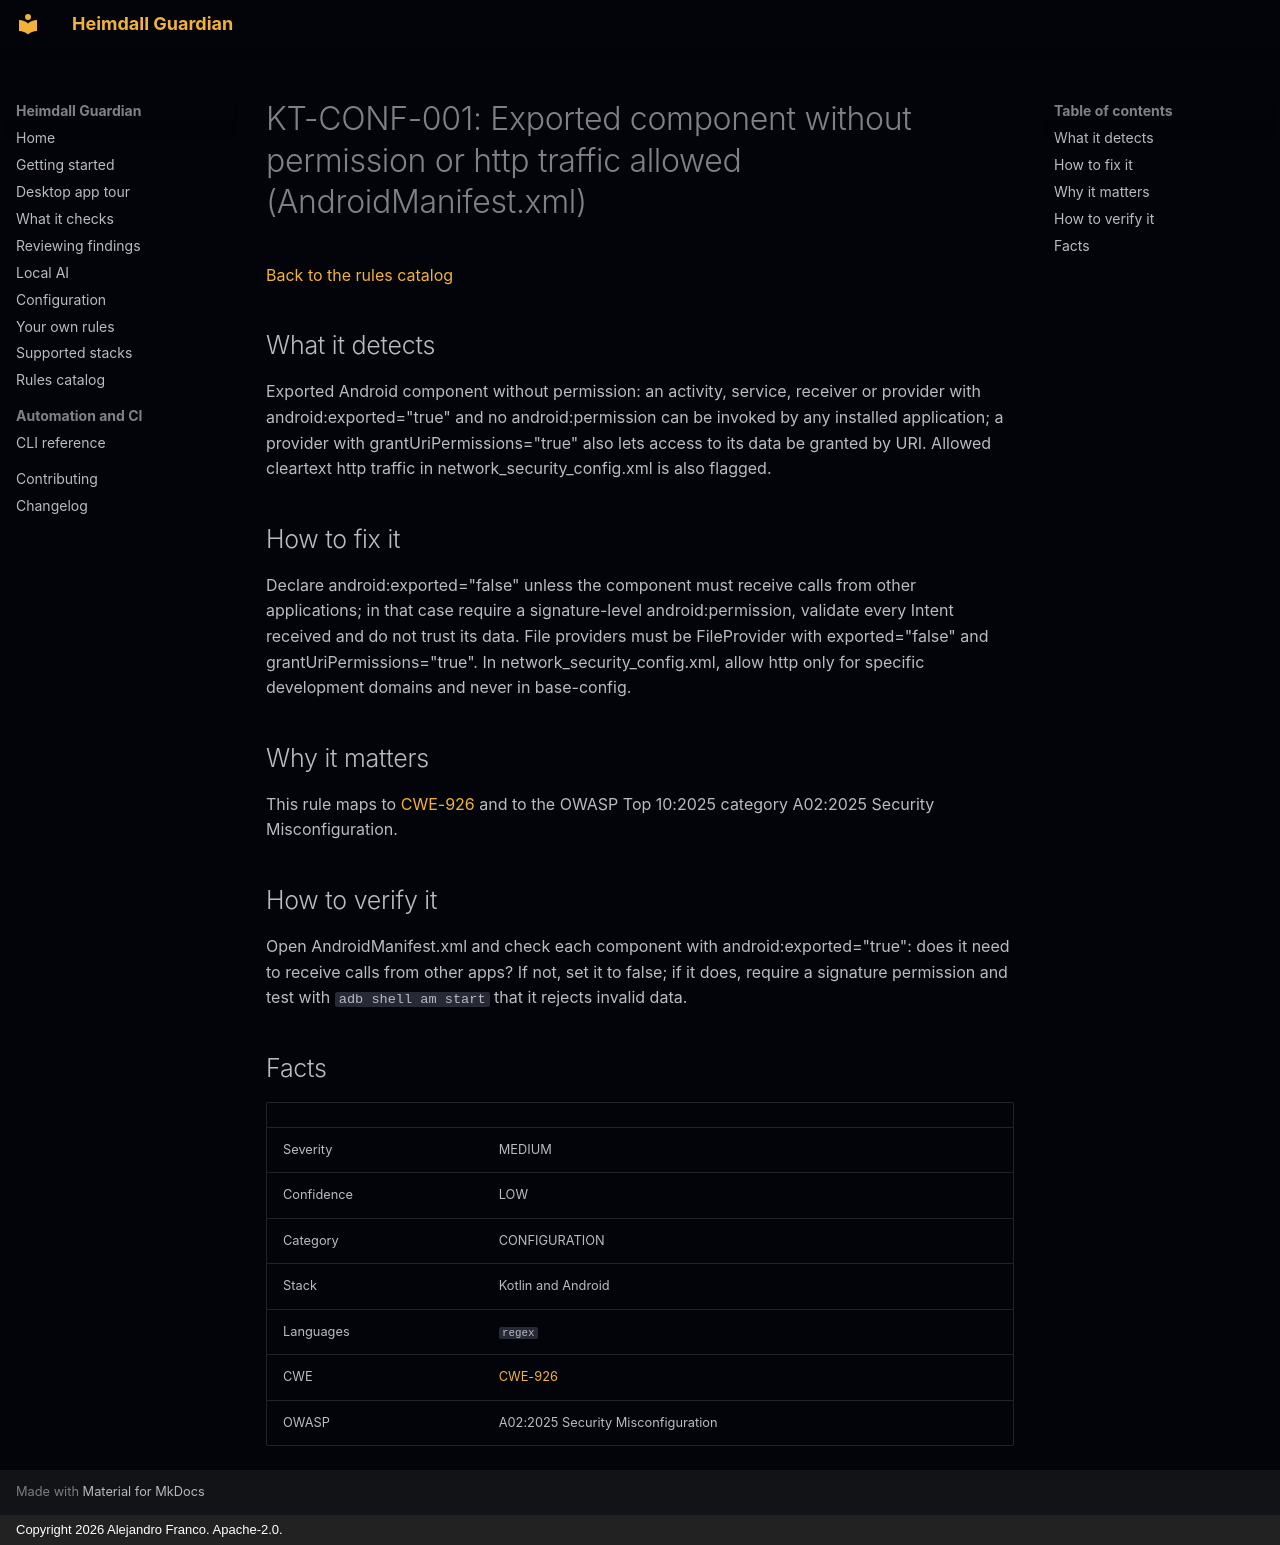

repository: jafrancov/heimdall-guardian · page: rules/KT-CONF-001/index.html · generator: mkdocs · copyright: Copyright 2026 Alejandro Franco. Apache-2.0.

# KT-CONF-001: Exported component without permission or http traffic allowed (AndroidManifest.xml)

[Back to the rules catalog](index.md)

## What it detects

Exported Android component without permission: an activity, service, receiver or provider with android:exported="true" and no android:permission can be invoked by any installed application; a provider with grantUriPermissions="true" also lets access to its data be granted by URI. Allowed cleartext http traffic in network_security_config.xml is also flagged.

## How to fix it

Declare android:exported="false" unless the component must receive calls from other applications; in that case require a signature-level android:permission, validate every Intent received and do not trust its data. File providers must be FileProvider with exported="false" and grantUriPermissions="true". In network_security_config.xml, allow http only for specific development domains and never in base-config.

## Why it matters

This rule maps to [CWE-926](https://cwe.mitre.org/data/definitions/926.html) and to the OWASP Top 10:2025 category A02:2025 Security Misconfiguration.

## How to verify it

Open AndroidManifest.xml and check each component with android:exported="true": does it need to receive calls from other apps? If not, set it to false; if it does, require a signature permission and test with `adb shell am start` that it rejects invalid data.

## Facts

| | |
|---|---|
| Severity | MEDIUM |
| Confidence | LOW |
| Category | CONFIGURATION |
| Stack | Kotlin and Android |
| Languages | `regex` |
| CWE | [CWE-926](https://cwe.mitre.org/data/definitions/926.html) |
| OWASP | A02:2025 Security Misconfiguration |
